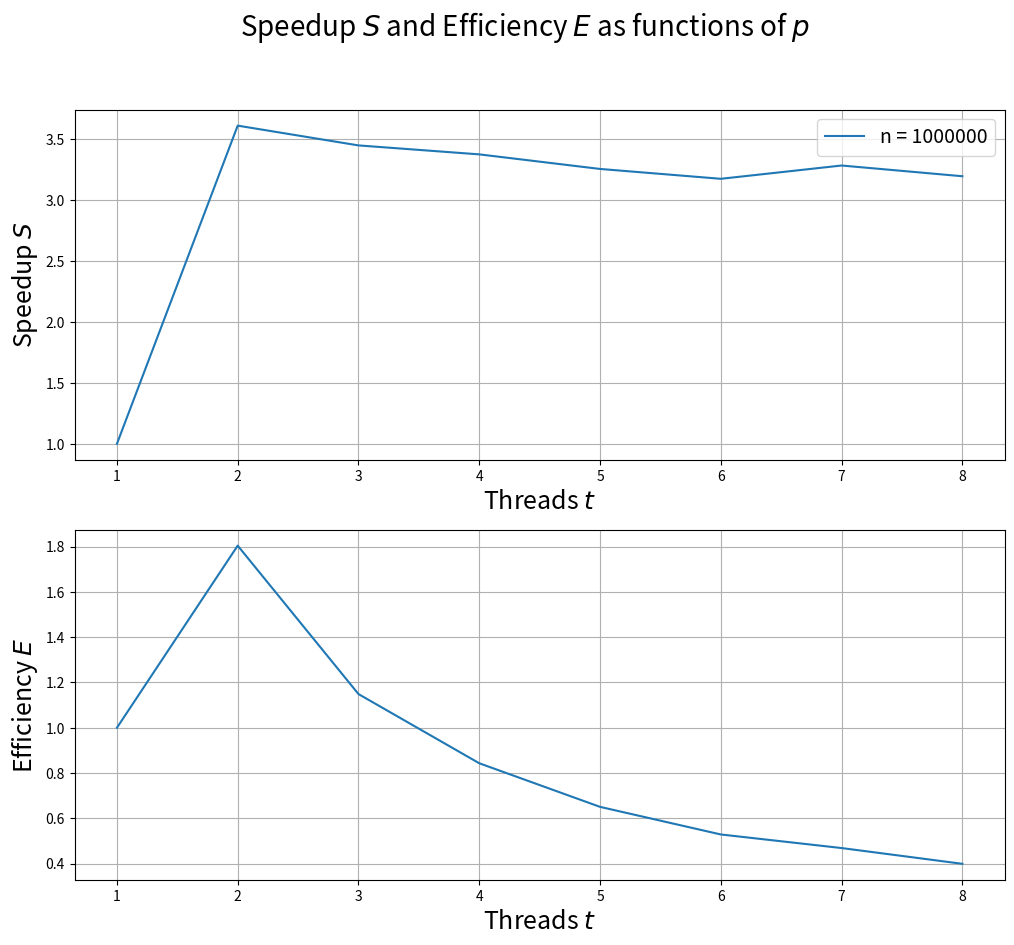

This figure's Python source:
#!/usr/bin/python3

import numpy as np
from matplotlib import pyplot as plt


threads    	 = [1, 		2, 		3, 		4, 		5, 		6, 		7, 		8]

# 1000000, in seconds
times = [3.460308, 0.958907, 1.004043, 1.025895, 1.063578, 1.090662, 1.054457, 1.083494]

speedup      = []
efficiency   = []

def main():

	fig, ax = plt.subplots(nrows=2, figsize=[12, 10]) 

	fig.suptitle(r"Speedup $S$ and Efficiency $E$ as functions of $p$", fontsize=20)


	for i in range(0, len(threads)):
		speedup.append(times[0] / times[i])
		efficiency.append(times[0] / times[i] / threads[i])

	ax[0].plot(threads, speedup,    label=f"n = 1000000")
	ax[1].plot(threads, efficiency, label=f"n = 1000000")

	ax[0].grid()
	ax[0].set_xlabel(r"Threads $t$", fontsize=18)
	ax[0].set_ylabel(r"Speedup $S$", fontsize=18)
	ax[0].legend(loc="best", fontsize=14)


	ax[1].grid()
	ax[1].set_xlabel(r"Threads $t$", fontsize=18)
	ax[1].set_ylabel(r"Efficiency $E$", fontsize=18)

	plt.show()



if __name__ == '__main__':
    main()
